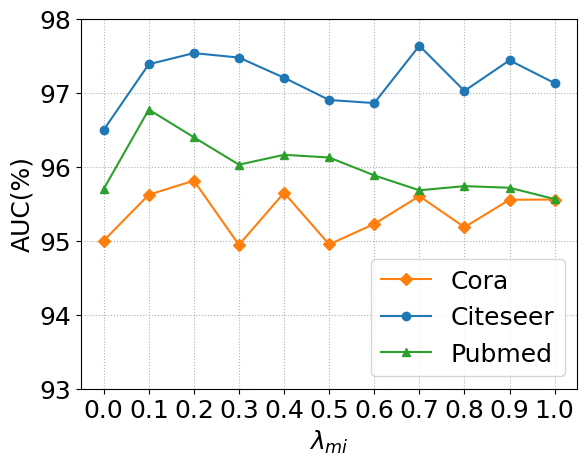

Reproduce this figure in Python.
import matplotlib.pyplot as plt
import numpy as np
import matplotlib
#[0.0001, 0.001, 0.005, 0.01, 0.03, 0.05, 0.07, 0.1, 0.2,0.3, 0.4, 0.45, 0.5, 0.55,0.57,0.59, 0.6,0.7,0.75,0.8,1]

Cora_lambda=[0.95, 0.9562199122165852, 0.9581203259292332, 0.9494312801327913, 0.9564877992575497, 0.9494986119562595, 0.9522602969081371, 0.9560333994649459, 0.9518242603401157, 0.9555379524644527, 0.9555595562580788]
Citeseer_lambda=[0.965, 0.9738727206859075, 0.9753759207825141, 0.9747711629030311, 0.9720458881777564, 0.9690385219176427, 0.9686144185484846, 0.9763748339572516, 0.9702586644125105, 0.9744040574809807, 0.9713174737350562]
Pubmed_lambda=[0.957,0.9677385210855739, 0.9639840227049096, 0.9602818493089315, 0.9616156120485735, 0.9612570601565249, 0.9588336059377811, 0.9568182692902945, 0.9573794824968396, 0.9571621082804416, 0.9556282958936647]

Cora_lambda=[i*100 for i in Cora_lambda]
Citeseer_lambda=[i*100 for i in Citeseer_lambda]
Pubmed_lambda=[i*100 for i in Pubmed_lambda]

def visualize_lambda(list1, list2, list3):
    plt.figure(dpi=600)
    matplotlib.rcParams['font.size'] = 18

    matplotlib.rcParams['font.family'] = 'Times New Roman'
    #修改图中字体
    # plt.rc('font', family='Times New Roman')
    #修改字号
    # plt.xticks(fontsize=9)
    # plt.yticks(fontsize=9)
    # plt.tick_params(labelsize=9)
    #设置坐标轴名称
    plt.xlabel('$\lambda _{mi}$')
    plt.ylabel('AUC(%)')
    x=np.linspace(0,1,11)
    plt.xlim(-0.05, 1.05)
    plt.ylim(93, 98)
    plt.xticks(np.arange(0, 1.1, step=0.1))
    plt.yticks(np.arange(93, 98.5, step=1))
    plt.plot(x, list1, 'D', linestyle='-', color='#ff7f0e', markersize=6, linewidth=1.5, label='Cora')
    plt.plot(x, list2, 'o', linestyle='-', color='#1f77b4', markersize=6,linewidth=1.5, label='Citeseer')
    plt.plot(x, list3, '^', linestyle='-', color='#2ca02c', markersize=6, linewidth=1.5, label='Pubmed')

    plt.grid(visible=True, linestyle = ':')
    plt.legend(loc='lower right')
    plt.savefig("lambda.eps", dpi=600,bbox_inches='tight', pad_inches=0.1, format='eps')
    plt.savefig("lambda.png", dpi=600,bbox_inches='tight', pad_inches=0.1,)
    # plt.show()

visualize_lambda(Cora_lambda,Citeseer_lambda,Pubmed_lambda)
